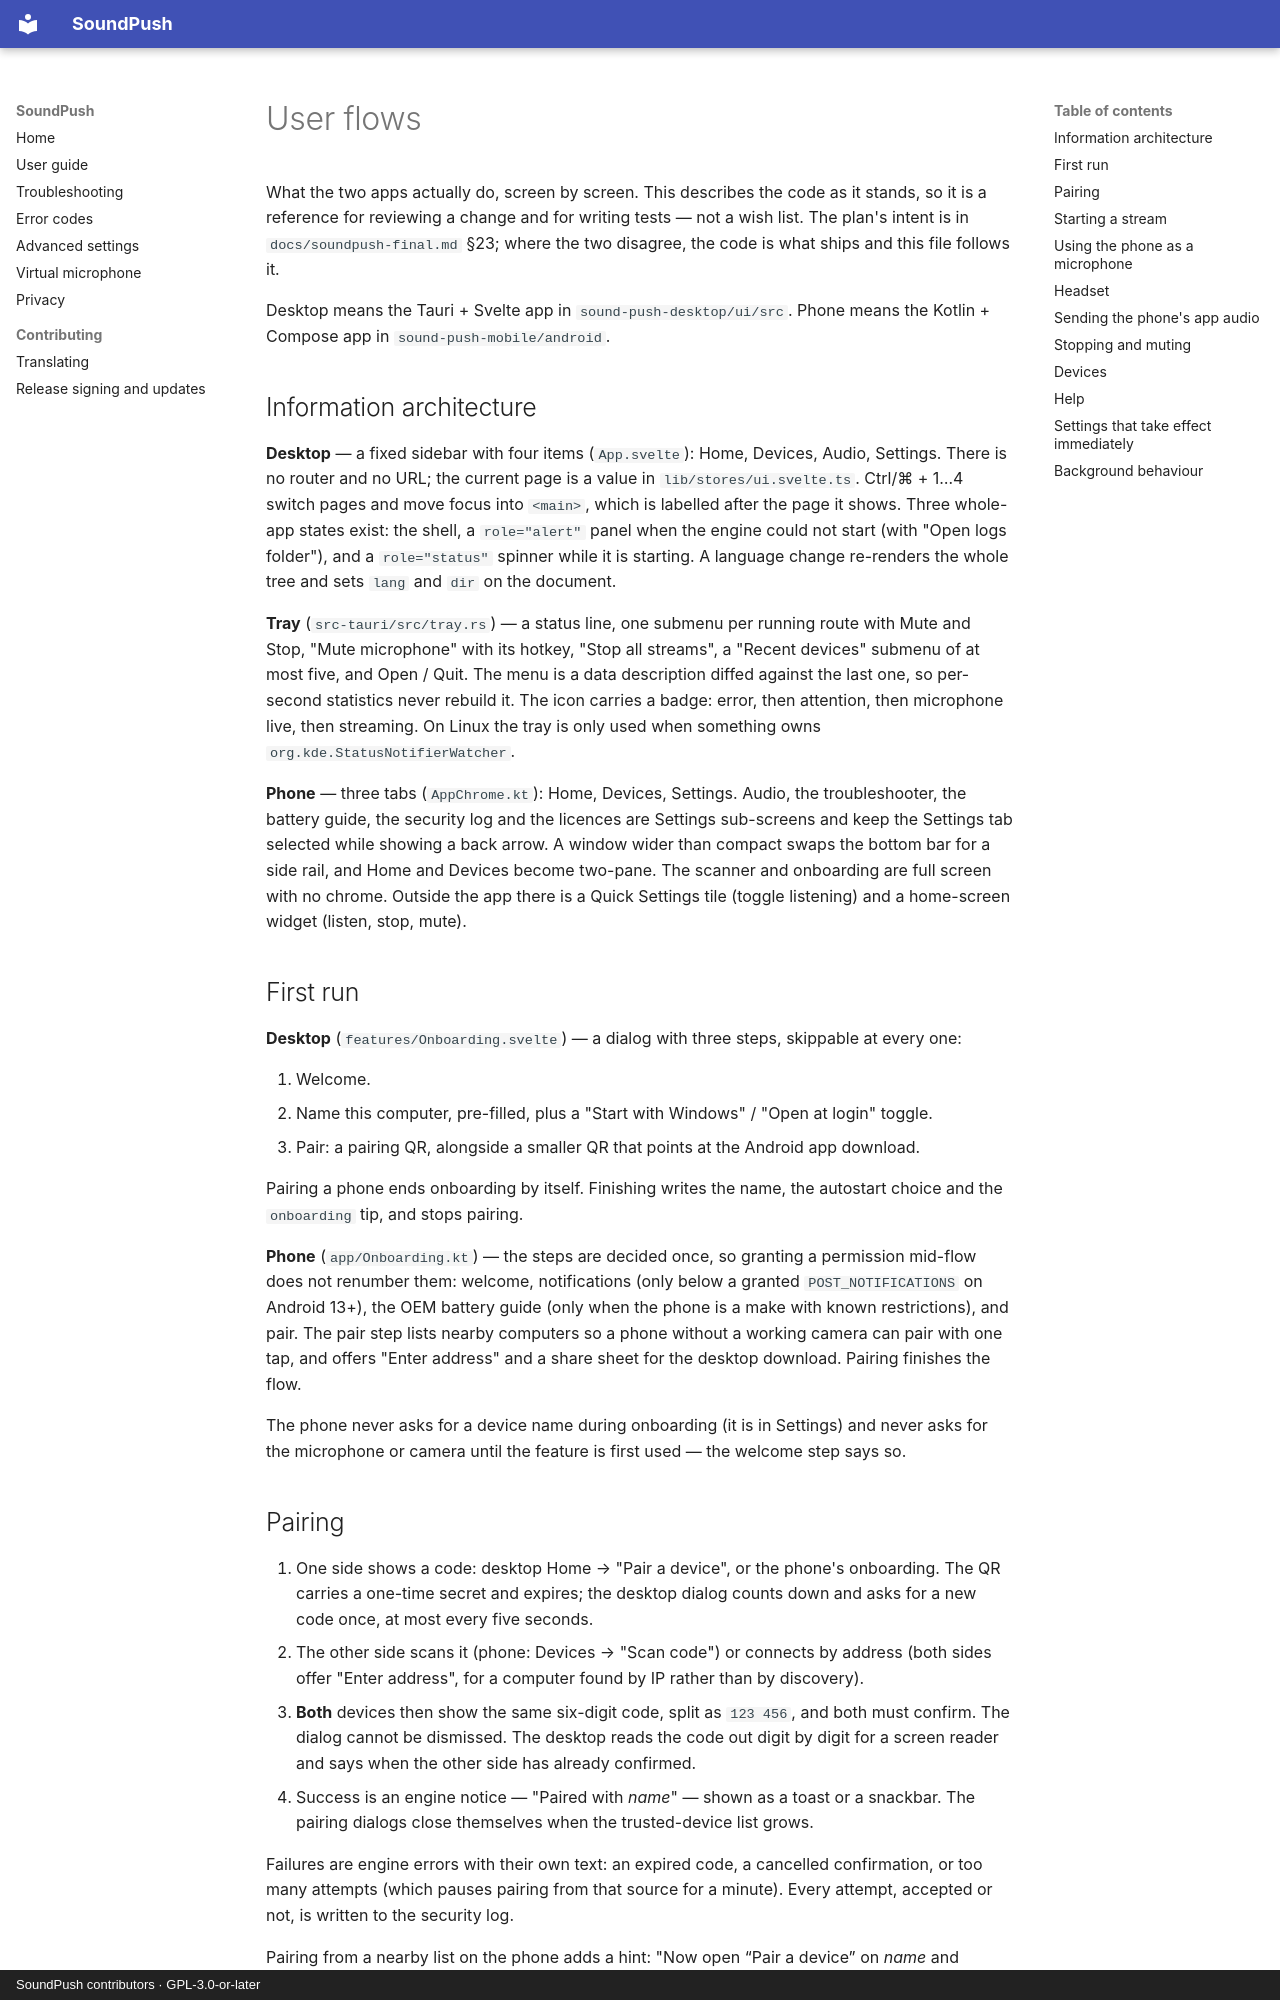

repository: FlyToRakib/soundpush · page: ux/flows/index.html · generator: mkdocs · copyright: SoundPush contributors · GPL-3.0-or-later

# User flows

What the two apps actually do, screen by screen. This describes the code as it stands, so it is a
reference for reviewing a change and for writing tests — not a wish list. The plan's intent is in
`docs/soundpush-final.md` §23; where the two disagree, the code is what ships and this file follows it.

Desktop means the Tauri + Svelte app in `sound-push-desktop/ui/src`. Phone means the Kotlin + Compose
app in `sound-push-mobile/android`.

## Information architecture

**Desktop** — a fixed sidebar with four items (`App.svelte`): Home, Devices, Audio, Settings. There is
no router and no URL; the current page is a value in `lib/stores/ui.svelte.ts`. Ctrl/⌘ + 1…4 switch
pages and move focus into `<main>`, which is labelled after the page it shows. Three whole-app states
exist: the shell, a `role="alert"` panel when the engine could not start (with "Open logs folder"),
and a `role="status"` spinner while it is starting. A language change re-renders the whole tree and
sets `lang` and `dir` on the document.

**Tray** (`src-tauri/src/tray.rs`) — a status line, one submenu per running route with Mute and Stop,
"Mute microphone" with its hotkey, "Stop all streams", a "Recent devices" submenu of at most five, and
Open / Quit. The menu is a data description diffed against the last one, so per-second statistics never
rebuild it. The icon carries a badge: error, then attention, then microphone live, then streaming.
On Linux the tray is only used when something owns `org.kde.StatusNotifierWatcher`.

**Phone** — three tabs (`AppChrome.kt`): Home, Devices, Settings. Audio, the troubleshooter, the battery
guide, the security log and the licences are Settings sub-screens and keep the Settings tab selected
while showing a back arrow. A window wider than compact swaps the bottom bar for a side rail, and Home
and Devices become two-pane. The scanner and onboarding are full screen with no chrome. Outside the app
there is a Quick Settings tile (toggle listening) and a home-screen widget (listen, stop, mute).

## First run

**Desktop** (`features/Onboarding.svelte`) — a dialog with three steps, skippable at every one:

1. Welcome.
2. Name this computer, pre-filled, plus a "Start with Windows" / "Open at login" toggle.
3. Pair: a pairing QR, alongside a smaller QR that points at the Android app download.

Pairing a phone ends onboarding by itself. Finishing writes the name, the autostart choice and the
`onboarding` tip, and stops pairing.

**Phone** (`app/Onboarding.kt`) — the steps are decided once, so granting a permission mid-flow does not
renumber them: welcome, notifications (only below a granted `POST_NOTIFICATIONS` on Android 13+), the
OEM battery guide (only when the phone is a make with known restrictions), and pair. The pair step lists
nearby computers so a phone without a working camera can pair with one tap, and offers "Enter address"
and a share sheet for the desktop download. Pairing finishes the flow.

The phone never asks for a device name during onboarding (it is in Settings) and never asks for the
microphone or camera until the feature is first used — the welcome step says so.
